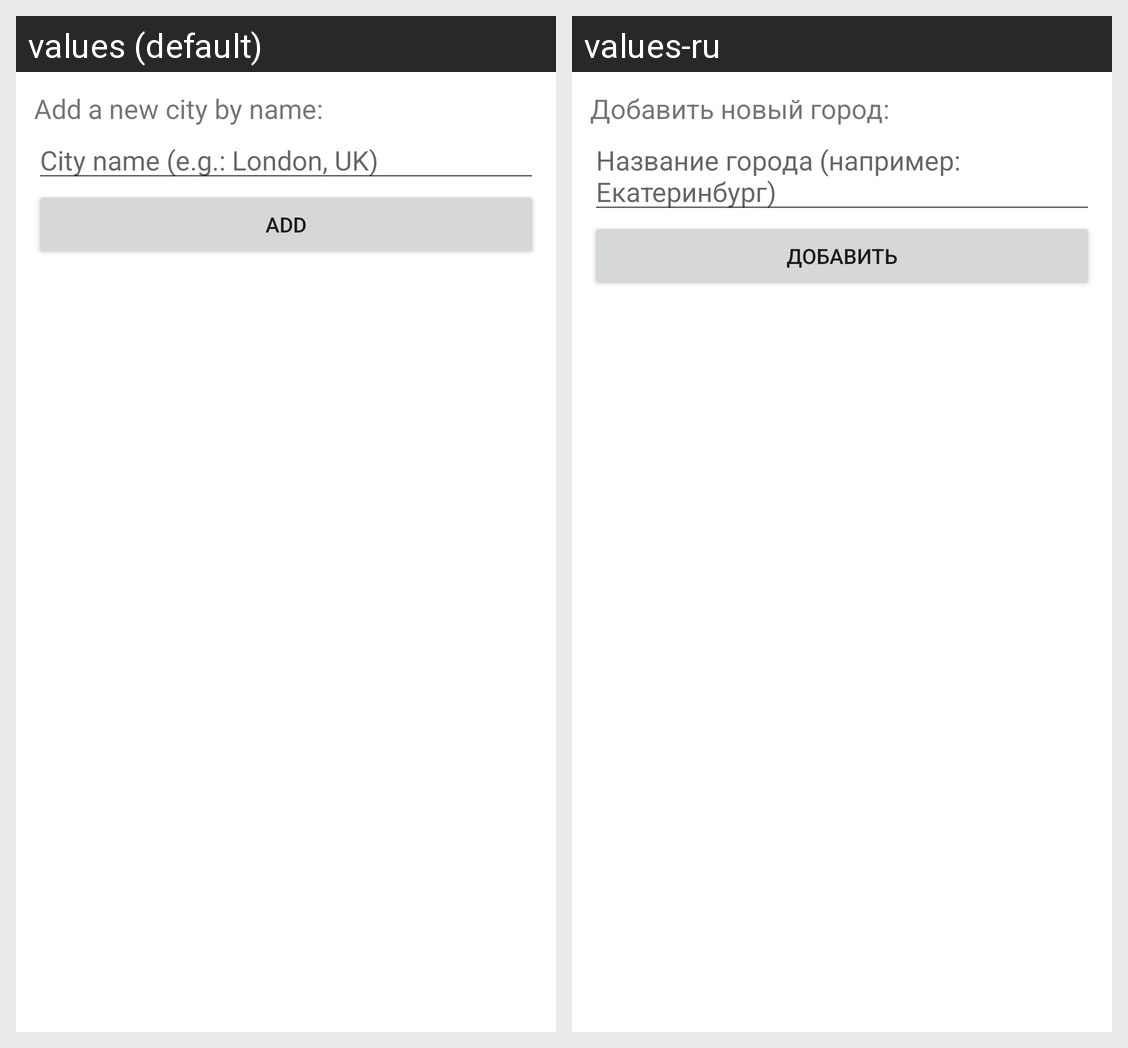

For this localized Android screen grid, give each drawn string resource with its value in every locale shown.
Android screen res/layout/activity_add_new_location.xml rendered under 2 locales, left to right: values (default), values-ru. Device: Nexus 5 (rendered at 1080×1920; each locale shown at half size, 540×960, under a caption strip naming it); theme AppTheme.
Strings drawn on this screen, with the default value and each locale's value (text and hints the layout hard-codes, and strings that could not be matched under every locale, appear in the picture but are not listed):

add_a_new_city
  values: Add a new city by name:
  values-ru: Добавить новый город:

city_name
  values: City name (e.g.: London, UK)
  values-ru: Название города (например: Екатеринбург)

add
  values: Add
  values-ru: Добавить
